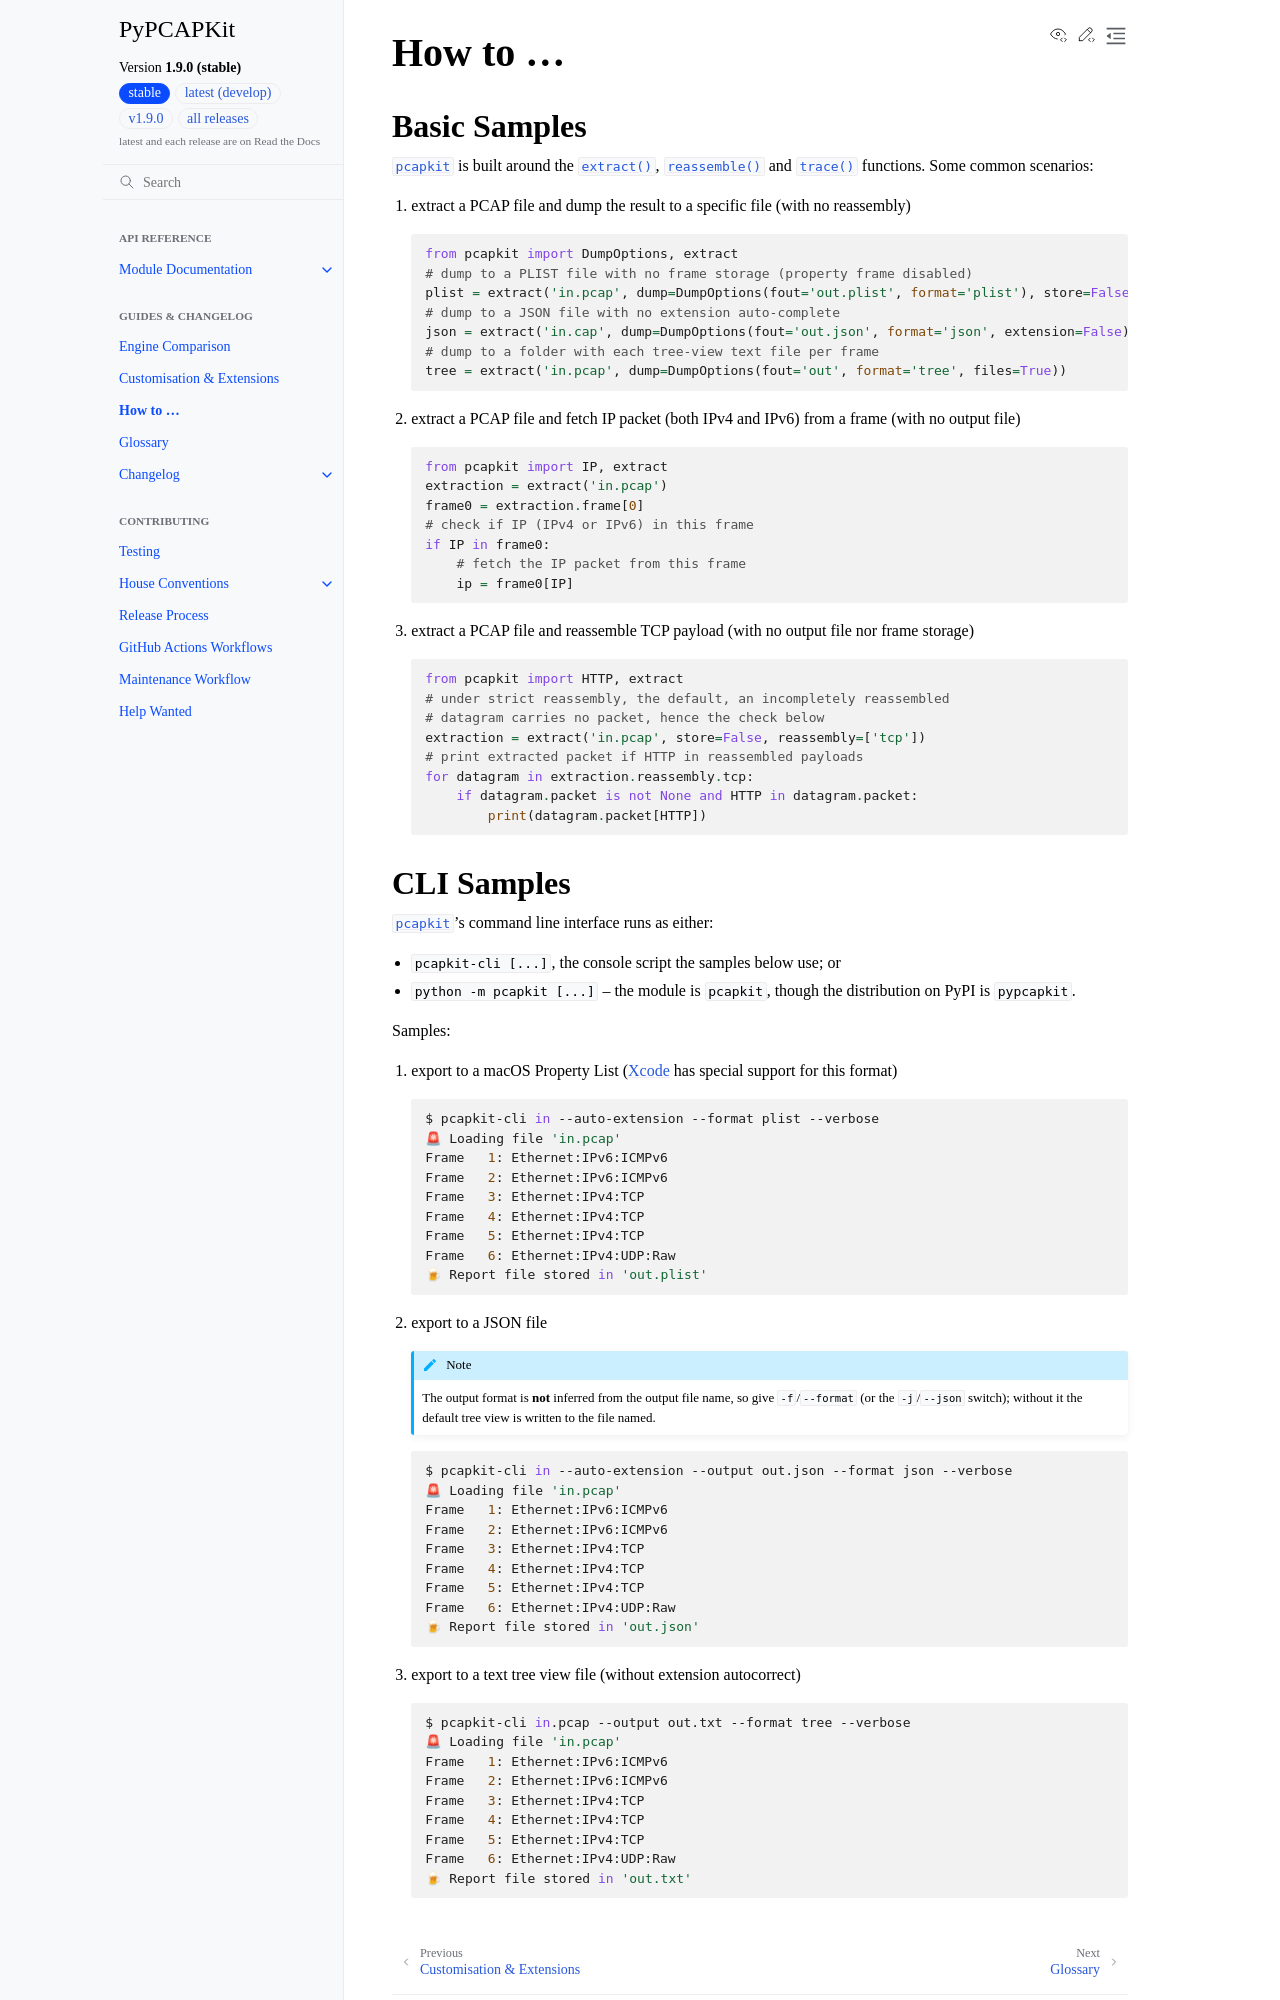

repository: JarryShaw/PyPCAPKit · page: demo.html · generator: sphinx

How to ...
==========

Basic Samples
-------------

:mod:`pcapkit` is built around the :func:`~pcapkit.interface.core.extract`,
:func:`~pcapkit.interface.core.reassemble` and :func:`~pcapkit.interface.core.trace`
functions. Some common scenarios:

1. extract a PCAP file and dump the result to a specific file
   (with no reassembly)

   .. code-block:: python

      from pcapkit import DumpOptions, extract
      # dump to a PLIST file with no frame storage (property frame disabled)
      plist = extract('in.pcap', dump=DumpOptions(fout='out.plist', format='plist'), store=False)
      # dump to a JSON file with no extension auto-complete
      json = extract('in.cap', dump=DumpOptions(fout='out.json', format='json', extension=False))
      # dump to a folder with each tree-view text file per frame
      tree = extract('in.pcap', dump=DumpOptions(fout='out', format='tree', files=True))

2. extract a PCAP file and fetch IP packet (both IPv4 and IPv6) from a frame
   (with no output file)

   .. code-block:: python

      from pcapkit import IP, extract
      extraction = extract('in.pcap')
      frame0 = extraction.frame[0]
      # check if IP (IPv4 or IPv6) in this frame
      if IP in frame0:
          # fetch the IP packet from this frame
          ip = frame0[IP]

3. extract a PCAP file and reassemble TCP payload
   (with no output file nor frame storage)

   .. code-block:: python

      from pcapkit import HTTP, extract
      # under strict reassembly, the default, an incompletely reassembled
      # datagram carries no packet, hence the check below
      extraction = extract('in.pcap', store=False, reassembly=['tcp'])
      # print extracted packet if HTTP in reassembled payloads
      for datagram in extraction.reassembly.tcp:
          if datagram.packet is not None and HTTP in datagram.packet:
              print(datagram.packet[HTTP])
